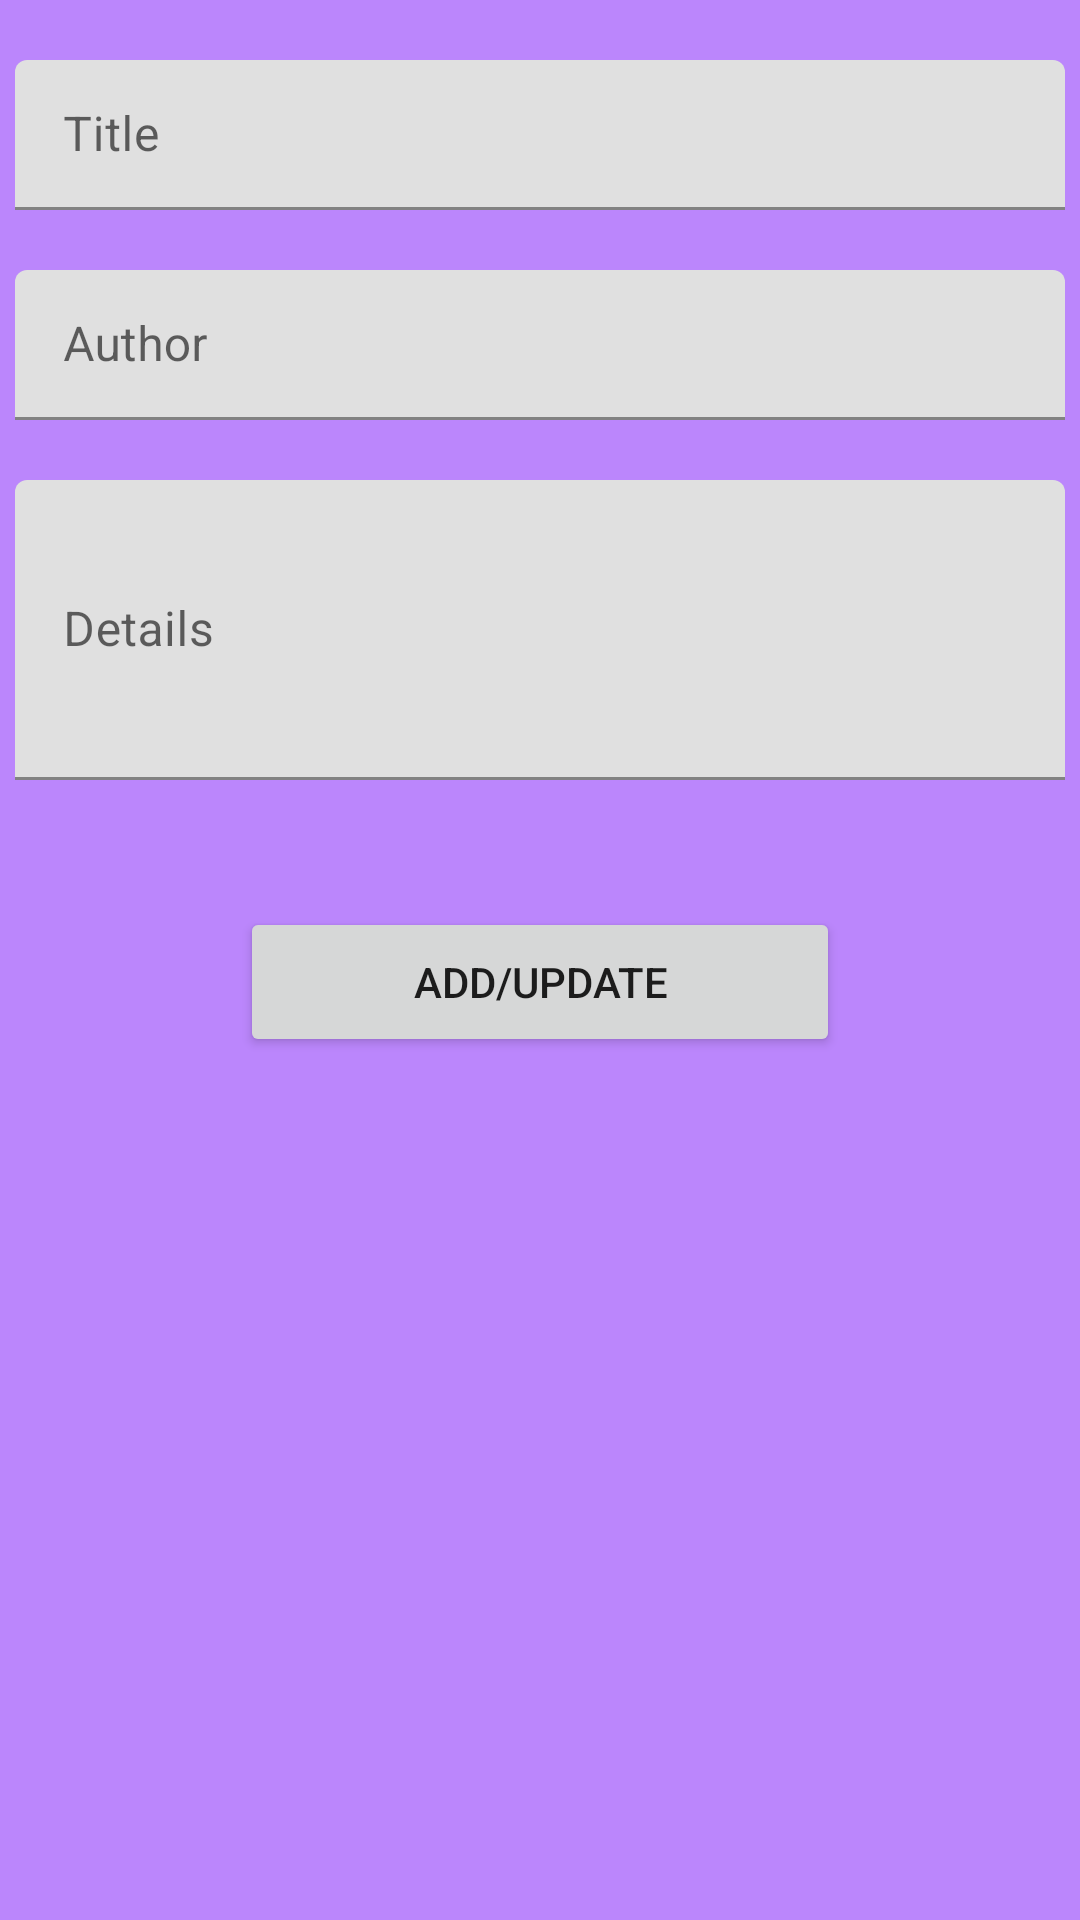

Reconstruct the res/layout file that produces this screen, plus the resources it refers to.
<!-- AndroidManifest.xml: application theme Theme.Tema3 -->
<!-- res/layout/main_fragment.xml -->
<?xml version="1.0" encoding="utf-8"?>
<androidx.constraintlayout.widget.ConstraintLayout xmlns:android="http://schemas.android.com/apk/res/android"
    xmlns:tools="http://schemas.android.com/tools"
    android:layout_width="match_parent"
    android:layout_height="match_parent"
    xmlns:app="http://schemas.android.com/apk/res-auto"
    android:background="@color/purple_200"
    tools:context=".MainFragment">
    <FrameLayout
        android:id="@+id/frame_layout"
        android:layout_width="0dp"
        android:layout_height="0dp"
        app:layout_constraintTop_toTopOf="parent"
        app:layout_constraintStart_toStartOf="parent"
        app:layout_constraintBottom_toBottomOf="parent"
        app:layout_constraintEnd_toEndOf="parent"
        android:layout_marginTop="20dp"
        android:layout_marginBottom="5dp">
        <com.google.android.material.textfield.TextInputLayout
            android:layout_width="350dp"
            android:layout_height="50dp"
            app:layout_constraintStart_toStartOf="parent"
            app:layout_constraintEnd_toEndOf="parent"
            app:layout_constraintTop_toTopOf="parent"
            app:layout_constraintBottom_toBottomOf="parent"
            android:layout_gravity="top|center">
            <com.google.android.material.textfield.TextInputEditText
                android:id="@+id/title"
                android:layout_width="match_parent"
                android:layout_height="match_parent"
                android:hint="@string/title"
                android:maxLength="100"/>
        </com.google.android.material.textfield.TextInputLayout>
        <com.google.android.material.textfield.TextInputLayout
            android:layout_width="350dp"
            android:layout_height="50dp"
            android:layout_marginTop="70dp"
            app:layout_constraintStart_toStartOf="parent"
            app:layout_constraintEnd_toEndOf="parent"
            app:layout_constraintTop_toBottomOf="parent"
            app:layout_constraintBottom_toBottomOf="parent"
            android:layout_gravity="top|center">
            <com.google.android.material.textfield.TextInputEditText
                android:id="@+id/author"
                android:layout_width="match_parent"
                android:layout_height="match_parent"
                android:hint="@string/author"
                android:maxLength="100"/>
        </com.google.android.material.textfield.TextInputLayout>
        <com.google.android.material.textfield.TextInputLayout
            android:layout_width="350dp"
            android:layout_height="100dp"
            android:layout_marginTop="140dp"
            app:layout_constraintStart_toStartOf="parent"
            app:layout_constraintEnd_toEndOf="parent"
            app:layout_constraintTop_toBottomOf="parent"
            app:layout_constraintBottom_toBottomOf="parent"
            android:layout_gravity="top|center">
            <com.google.android.material.textfield.TextInputEditText
                android:id="@+id/details"
                android:layout_width="match_parent"
                android:layout_height="match_parent"
                android:hint="@string/details"
                android:maxLength="1000"/>
        </com.google.android.material.textfield.TextInputLayout>
        <Button
            android:id="@+id/add_update"
            android:layout_width="200dp"
            android:layout_height="50dp"
            android:text="@string/add_update"
            app:layout_constraintStart_toStartOf="parent"
            app:layout_constraintEnd_toEndOf="parent"
            app:layout_constraintTop_toBottomOf="parent"
            app:layout_constraintBottom_toBottomOf="parent"
            android:layout_gravity="center_vertical|center_horizontal"/>
        <androidx.recyclerview.widget.RecyclerView
            android:id="@+id/book_list"
            android:layout_width="match_parent"
            android:layout_height="300dp"
            android:layout_gravity="bottom|center"/>
    </FrameLayout>
</androidx.constraintlayout.widget.ConstraintLayout>
<!-- resources referenced by this layout -->
<resources>
  <string name="add_update">ADD/UPDATE</string>
  <string name="author">Author</string>
  <string name="details">Details</string>
  <string name="title">Title</string>
  <style name="Theme.Tema3" parent="Theme.MaterialComponents.DayNight.DarkActionBar">
          
          <item name="colorPrimary">@color/purple_500</item>
          <item name="colorPrimaryVariant">@color/purple_700</item>
          <item name="colorOnPrimary">@color/white</item>
          
          <item name="colorSecondary">@color/teal_200</item>
          <item name="colorSecondaryVariant">@color/teal_700</item>
          <item name="colorOnSecondary">@color/black</item>
          
          <item name="android:statusBarColor" tools:targetApi="l">?attr/colorPrimaryVariant</item>
          
      </style>
  <!-- not gathered from this repository: default colours our renderer supplied (Android Studio template values) -->
  <color name="purple_200">#FFBB86FC</color>
  <color name="purple_500">#FF6200EE</color>
  <color name="purple_700">#FF3700B3</color>
  <color name="teal_200">#FF03DAC5</color>
  <color name="teal_700">#FF018786</color>
  <color name="black">#FF000000</color>
  <color name="white">#FFFFFFFF</color>
</resources>
